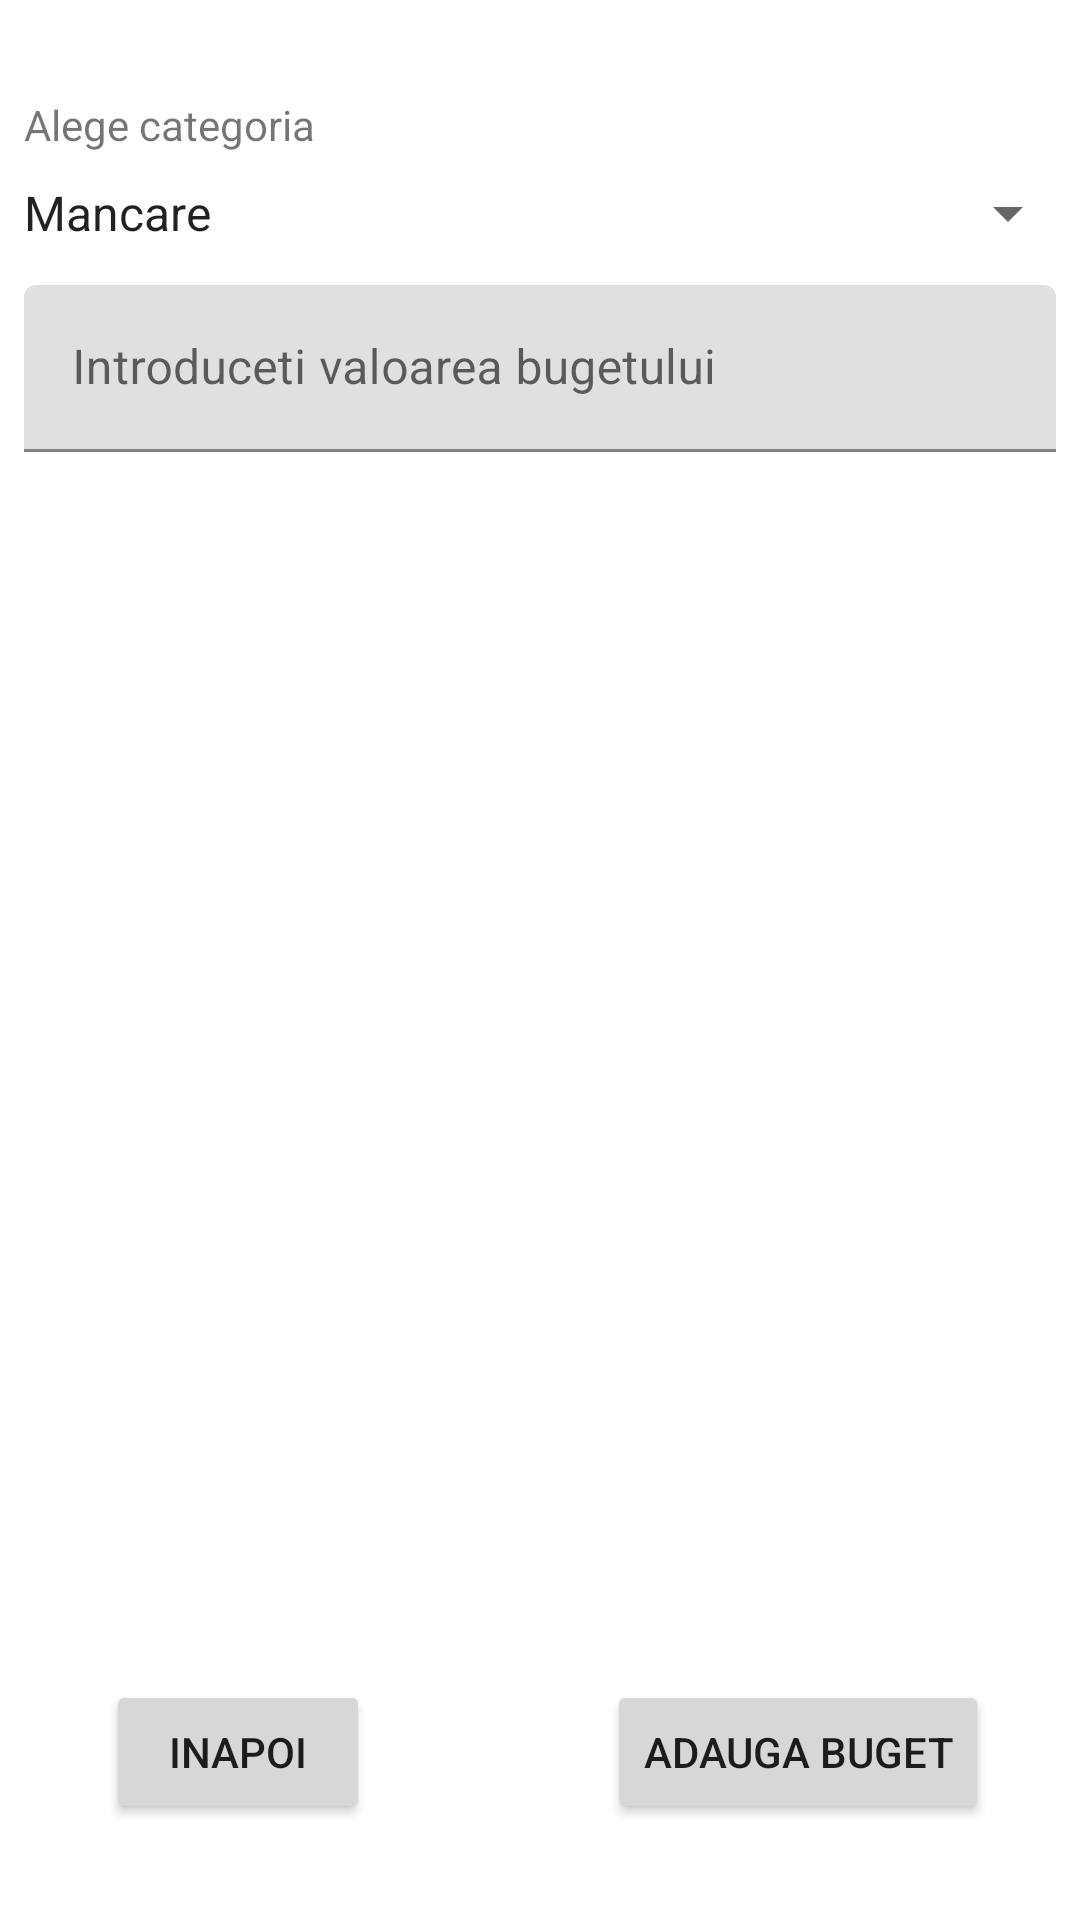

Produce the Android XML layout that renders to this screen, including the resource entries it uses.
<!-- AndroidManifest.xml: application theme Theme.PlanificareaBugetuluiPersonal -->
<!-- res/layout/activity_seteaza_buget.xml -->
<?xml version="1.0" encoding="utf-8"?>
<androidx.constraintlayout.widget.ConstraintLayout xmlns:android="http://schemas.android.com/apk/res/android"
    xmlns:app="http://schemas.android.com/apk/res-auto"
    xmlns:tools="http://schemas.android.com/tools"
    android:layout_width="match_parent"
    android:layout_height="match_parent"
    tools:context=".SeteazaBugetActivity">

    <ProgressBar
        android:layout_width="match_parent"
        android:visibility="invisible"
        android:layout_height="wrap_content"
        android:id="@+id/progressBarBugete"
        android:gravity="center"
        app:layout_constraintBottom_toBottomOf="parent"
        app:layout_constraintLeft_toLeftOf="parent"
        app:layout_constraintRight_toRightOf="parent"
        app:layout_constraintTop_toTopOf="parent"
        ></ProgressBar>

    <androidx.constraintlayout.widget.ConstraintLayout
        android:id="@+id/container_view_bugete"
        android:layout_width="match_parent"
        android:layout_height="match_parent"
        app:layout_constraintEnd_toEndOf="parent"
        app:layout_constraintHorizontal_bias="0.0"
        app:layout_constraintStart_toStartOf="parent"
        app:layout_constraintTop_toTopOf="parent">

        <TextView
            android:id="@+id/popa_antonela_tv_alege_categoria_buget"
            android:layout_width="match_parent"
            android:layout_height="wrap_content"
            android:layout_marginStart="8dp"
            android:layout_marginTop="32dp"
            android:layout_marginEnd="8dp"
            android:text="@string/alege_categoria_buget"
            app:layout_constraintEnd_toEndOf="parent"
            app:layout_constraintHorizontal_bias="0.0"
            app:layout_constraintStart_toStartOf="parent"
            app:layout_constraintTop_toTopOf="parent" />

        <Spinner
            android:id="@+id/popa_antonela_spn_cetegorii_buget"
            android:layout_width="match_parent"
            android:layout_height="wrap_content"
            android:layout_marginTop="8dp"
            app:layout_constraintStart_toStartOf="parent"
            app:layout_constraintEnd_toEndOf="parent"
            app:layout_constraintTop_toBottomOf="@+id/popa_antonela_tv_alege_categoria_buget"
            android:entries="@array/spn_categorii_buget"/>


        <com.google.android.material.textfield.TextInputLayout
            android:id="@+id/popa_antonela_til_seteaza_suma_buget"
            android:layout_width="match_parent"
            android:layout_height="wrap_content"
            app:layout_constraintTop_toBottomOf="@+id/popa_antonela_spn_cetegorii_buget"
            app:layout_constraintEnd_toEndOf="parent"
            app:layout_constraintStart_toStartOf="parent"
            android:layout_marginStart="8dp"
            android:layout_marginTop="12dp"
            android:layout_marginEnd="8dp"

            >

            <com.google.android.material.textfield.TextInputEditText
                android:id="@+id/popa_antonela_tiet_seteaza_suma_buget"
                android:layout_width="match_parent"
                android:layout_height="wrap_content"
                android:inputType="number"
                android:hint="@string/introduceti_valoarea_bugetului" />

        </com.google.android.material.textfield.TextInputLayout>

        <Button
            android:id="@+id/popa_antonela_marina_narcisa_btn_adauga_buget"
            android:layout_width="wrap_content"
            android:layout_height="wrap_content"
            android:text="@string/adauga_buget"
            android:layout_marginBottom="32dp"
            app:layout_constraintBottom_toBottomOf="parent"
            app:layout_constraintEnd_toEndOf="parent"
            app:layout_constraintHorizontal_bias="0.87"
            app:layout_constraintStart_toStartOf="parent" />

        <Button
            android:id="@+id/popa_antonela_btn_adauga_bugete_inapoi"
            android:layout_width="wrap_content"
            android:layout_height="wrap_content"
            android:text="@string/inapoi_add_bugete"
            android:layout_marginBottom="32dp"
            app:layout_constraintBottom_toBottomOf="parent"
            app:layout_constraintEnd_toEndOf="parent"
            app:layout_constraintHorizontal_bias="0.13"
            app:layout_constraintStart_toStartOf="parent" />
    </androidx.constraintlayout.widget.ConstraintLayout>

</androidx.constraintlayout.widget.ConstraintLayout>
<!-- resources referenced by this layout -->
<resources>
  <string-array name="spn_categorii_buget">
          <item>Mancare</item>
          <item>Diverstisment</item>
          <item>Casa</item>
          <item>Uz personal</item>
          <item>Altele</item>
      </string-array>
  <string name="adauga_buget">Adauga buget</string>
  <string name="alege_categoria_buget">Alege categoria</string>
  <string name="inapoi_add_bugete">Inapoi</string>
  <string name="introduceti_valoarea_bugetului">Introduceti valoarea bugetului</string>
  <style name="Theme.PlanificareaBugetuluiPersonal" parent="Theme.MaterialComponents.DayNight.NoActionBar">
          
          <item name="colorPrimary">#8FCA8B</item>
          <item name="colorPrimaryVariant">#5D9C59</item>
          <item name="colorOnPrimary">@color/white</item>
          
          <item name="colorSecondary">#8FCA8B</item>
          <item name="colorSecondaryVariant">#5D9C59</item>
          <item name="colorOnSecondary">@color/black</item>
          
          <item name="android:statusBarColor">?attr/colorPrimaryVariant</item>
          
      </style>
  <color name="white">#FFFFFFFF</color>
  <color name="black">#FF000000</color>
</resources>
